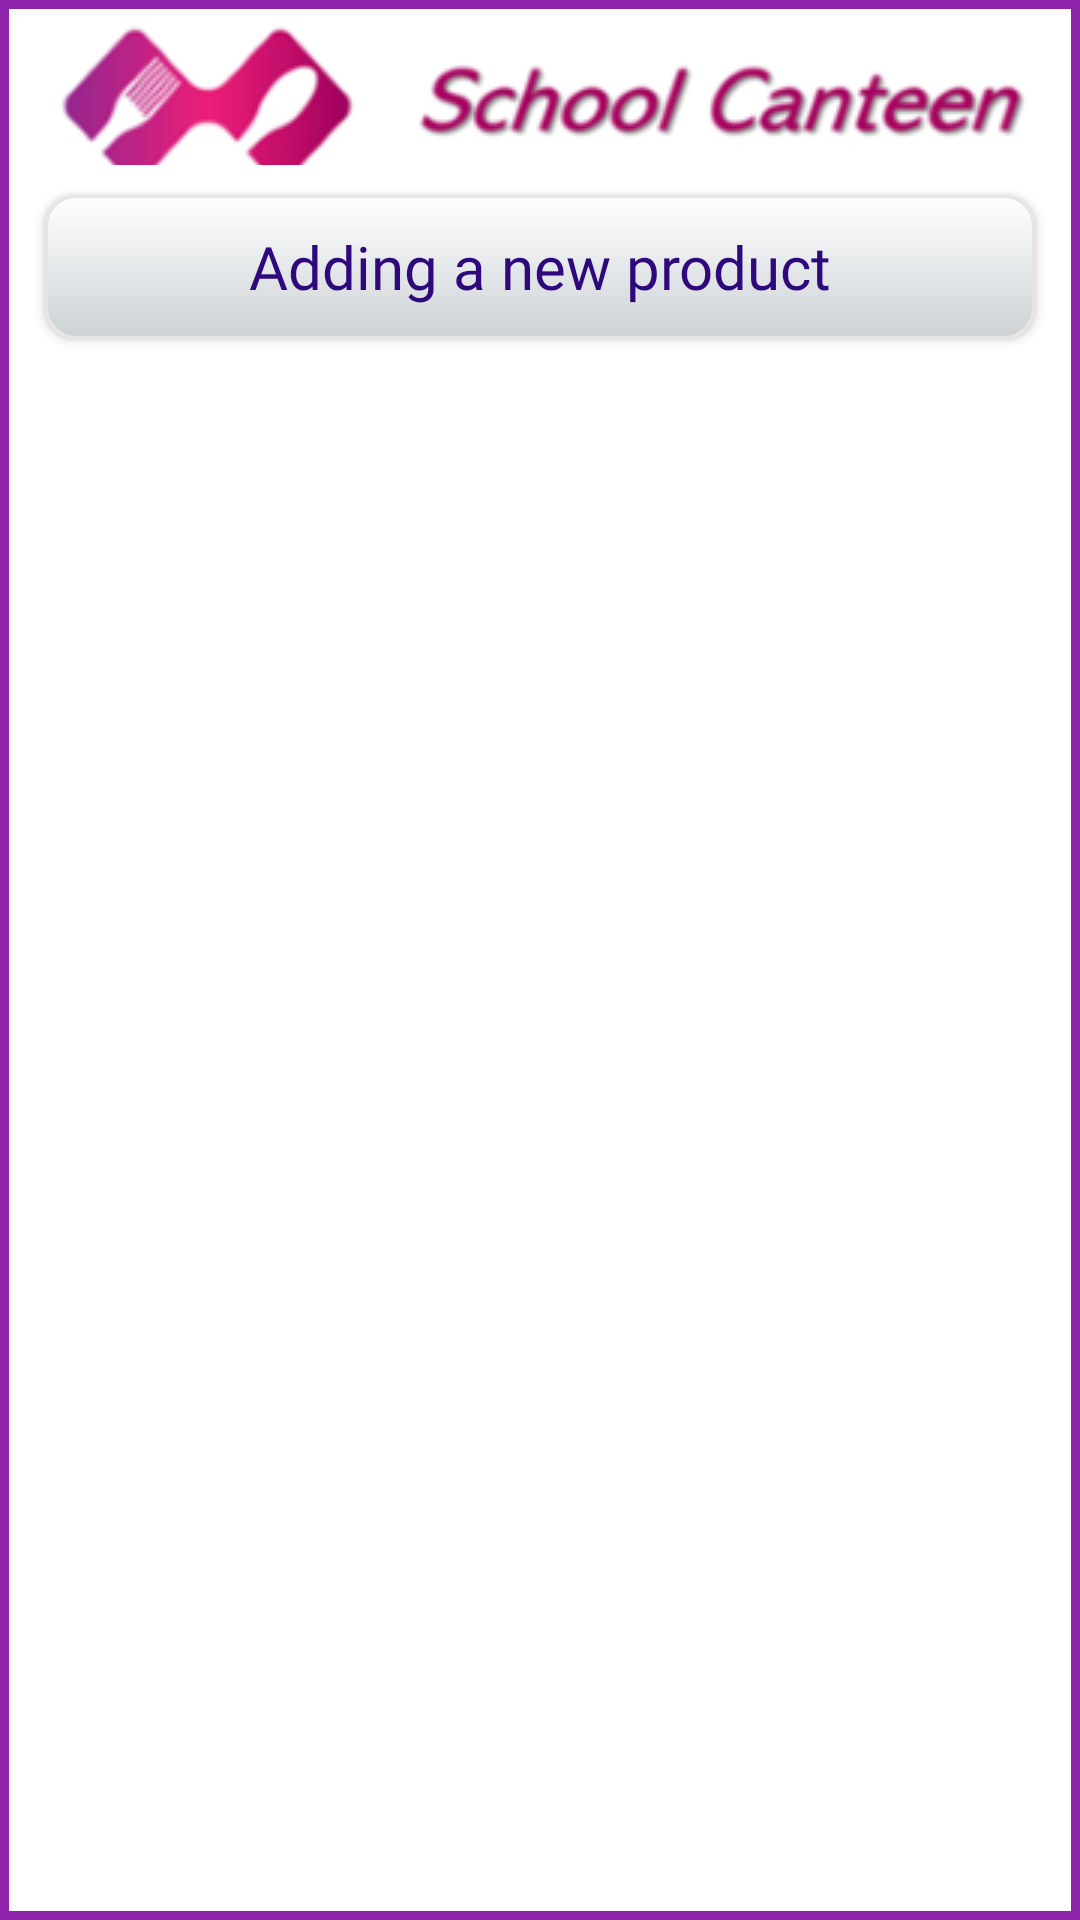

Produce the Android XML layout that renders to this screen, including the resource entries it uses.
<!-- AndroidManifest.xml: application theme Theme.ChildAllowance -->
<!-- res/layout/activity_product_list.xml -->
<?xml version="1.0" encoding="utf-8"?>
<LinearLayout xmlns:android="http://schemas.android.com/apk/res/android"
    xmlns:app="http://schemas.android.com/apk/res-auto"
    xmlns:tools="http://schemas.android.com/tools"
    android:layout_width="match_parent"
    android:layout_height="match_parent"
    tools:context=".ProductList"
    android:orientation="vertical"
    android:background="@drawable/back"
    android:padding="5dp"

    >
    <LinearLayout
        android:layout_width="match_parent"
        android:layout_height="50dp"
        android:orientation="horizontal"
        >
        <TextView
            android:layout_width="match_parent"
            android:layout_height="match_parent"
            app:drawableLeftCompat="@drawable/minilogo"
            android:textColor="#018191"
            android:gravity="center"
            android:padding="5dp"
            />

    </LinearLayout>
    <Button
        android:layout_margin="10dp"
        android:id="@+id/new_member"
        android:layout_width="match_parent"
        android:layout_height="wrap_content"
        android:gravity="center"
        android:padding="5dp"
        android:text="Adding a new product"
        android:background="@drawable/gradient_light"
        android:src="@drawable/add"
        android:textAllCaps="false"
        android:textSize="20sp"
        android:fontFamily="@font/agencyb"
        android:drawableLeft="@drawable/products"
        android:textColor="#2F097C"
        />
    <ListView
        android:id="@+id/child_list"
        android:layout_width="match_parent"
        android:layout_height="match_parent"
        />

</LinearLayout>
<!-- resources referenced by this layout -->
<resources>
  <!-- drawable add: png bitmap (drawable, 2720 bytes) -->
  <!-- drawable back (drawable) -->
  <?xml version="1.0" encoding="utf-8"?>
  <shape xmlns:android="http://schemas.android.com/apk/res/android">
     <solid
         android:color="@color/white"
         />
  
  
      <stroke
          android:color="#8E24AA"
          android:width="3dp">
      </stroke>
  
  </shape>
  <!-- drawable gradient_light (drawable) -->
  <?xml version="1.0" encoding="utf-8"?>
  <shape xmlns:android="http://schemas.android.com/apk/res/android"
      android:shape="rectangle">
      <gradient
          android:startColor="#FFFFFF"
          android:endColor="#CCD2D5"
          android:angle="270" />
      <corners
          android:radius="10dp"
          />
      <stroke
  android:width="1dp"
          android:color="#EAE5E5"
          />
  </shape>
  <!-- drawable minilogo: png bitmap (drawable, 17592 bytes) -->
  <style name="Theme.ChildAllowance" parent="Theme.AppCompat.DayNight.NoActionBar">
          
          <item name="colorPrimary">@color/purple_500</item>
          <item name="colorPrimaryVariant">@color/purple_700</item>
          <item name="colorOnPrimary">@color/white</item>
          
          <item name="colorSecondary">@color/teal_200</item>
          <item name="colorSecondaryVariant">@color/teal_700</item>
          <item name="colorOnSecondary">@color/black</item>
          
          <item name="android:statusBarColor">?attr/colorPrimaryVariant</item>
          
      </style>
  <color name="white">#FFFFFFFF</color>
  <color name="purple_500">#D81873</color>
  <color name="purple_700">#FF3700B3</color>
  <color name="teal_200">#FF03DAC5</color>
  <color name="teal_700">#FF018786</color>
  <color name="black">#FF000000</color>
</resources>
